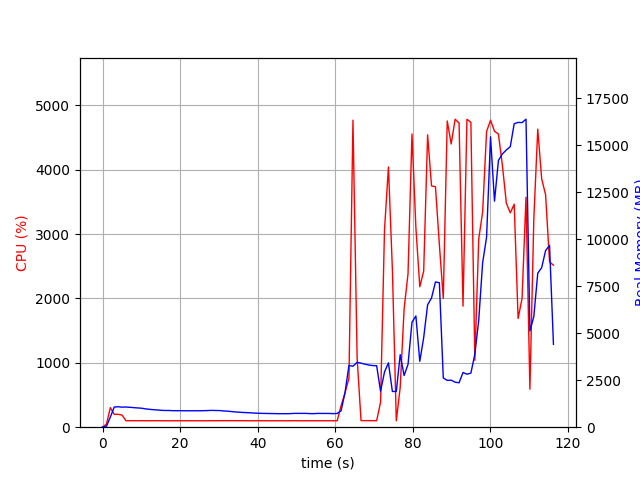

Source data for this figure (header and first rows):
elapsed_time, nproc, cpu, mem_real, mem_virtual
3.337860107421875e-05, 1, 0.0, 14.37, 1875
1.006, 1, 48.7, 49.14, 645.7
2.014, 1, 303.7, 539.8, 4489
3.021, 1, 199.5, 1074, 5031
4.029, 1, 200.5, 1087, 5031
5.036, 1, 187.6, 1067, 5055
6.044, 1, 100.2, 1075, 5055
7.052, 1, 101.2, 1058, 5055
8.059, 1, 101.3, 1040, 5055
9.065, 1, 100.3, 1025, 5055
10.07, 1, 101.4, 1011, 5055
11.08, 1, 100.3, 975.5, 5055
12.09, 1, 100.3, 951.4, 5055
13.09, 1, 100.3, 931.8, 5055
14.1, 1, 101.1, 917.4, 5055
15.11, 1, 100.1, 899.1, 5055
16.12, 1, 100.2, 889.2, 5055
17.13, 1, 99.2, 889.2, 5055
18.14, 1, 100.2, 878.4, 5055
19.14, 1, 100.1, 878.4, 5055
20.15, 1, 100.1, 878.4, 5055
21.16, 1, 100.1, 874, 5055
22.17, 1, 100.2, 874, 5055
23.18, 1, 100.1, 874, 5055
24.19, 1, 100.1, 874, 5055
25.2, 1, 100.1, 874, 5055
26.2, 1, 99.2, 880.2, 5055
27.21, 1, 100.0, 886.3, 5103
28.22, 1, 101.0, 895.6, 5103
29.23, 1, 100.1, 887.8, 5103
30.24, 1, 101.1, 886.3, 5103
31.25, 1, 101.9, 862.1, 5103
32.26, 1, 101.0, 853, 5103
33.27, 1, 102.0, 831.2, 5103
34.28, 1, 101.0, 811.1, 5103
35.29, 1, 101.1, 796.7, 5103
36.3, 1, 101.2, 782.2, 5103
37.31, 1, 100.1, 775.1, 5103
38.32, 1, 100.1, 762.2, 5103
39.33, 1, 100.1, 749.5, 5103
40.34, 1, 101.1, 740.3, 5103
41.35, 1, 100.1, 734.2, 5103
42.35, 1, 100.2, 731.8, 5103
43.36, 1, 99.2, 726.5, 5103
44.37, 1, 100.2, 723.7, 5103
45.38, 1, 100.1, 718.8, 5103
46.39, 1, 100.1, 718.8, 5103
47.4, 1, 99.1, 718.8, 5103
48.4, 1, 100.1, 721.7, 5103
49.41, 1, 101.1, 735.1, 5103
50.42, 1, 100.0, 735.1, 5103
51.43, 1, 99.0, 735.1, 5103
52.44, 1, 100.1, 735.1, 5103
53.45, 1, 100.1, 722.7, 5103
54.46, 1, 100.2, 721.8, 5103
55.47, 1, 100.0, 732.9, 5103
56.48, 1, 100.0, 732.9, 5103
57.49, 1, 100.1, 731.6, 5103
58.5, 1, 100.1, 731.6, 5103
59.51, 1, 100.1, 721.6, 5103
... 56 more rows
